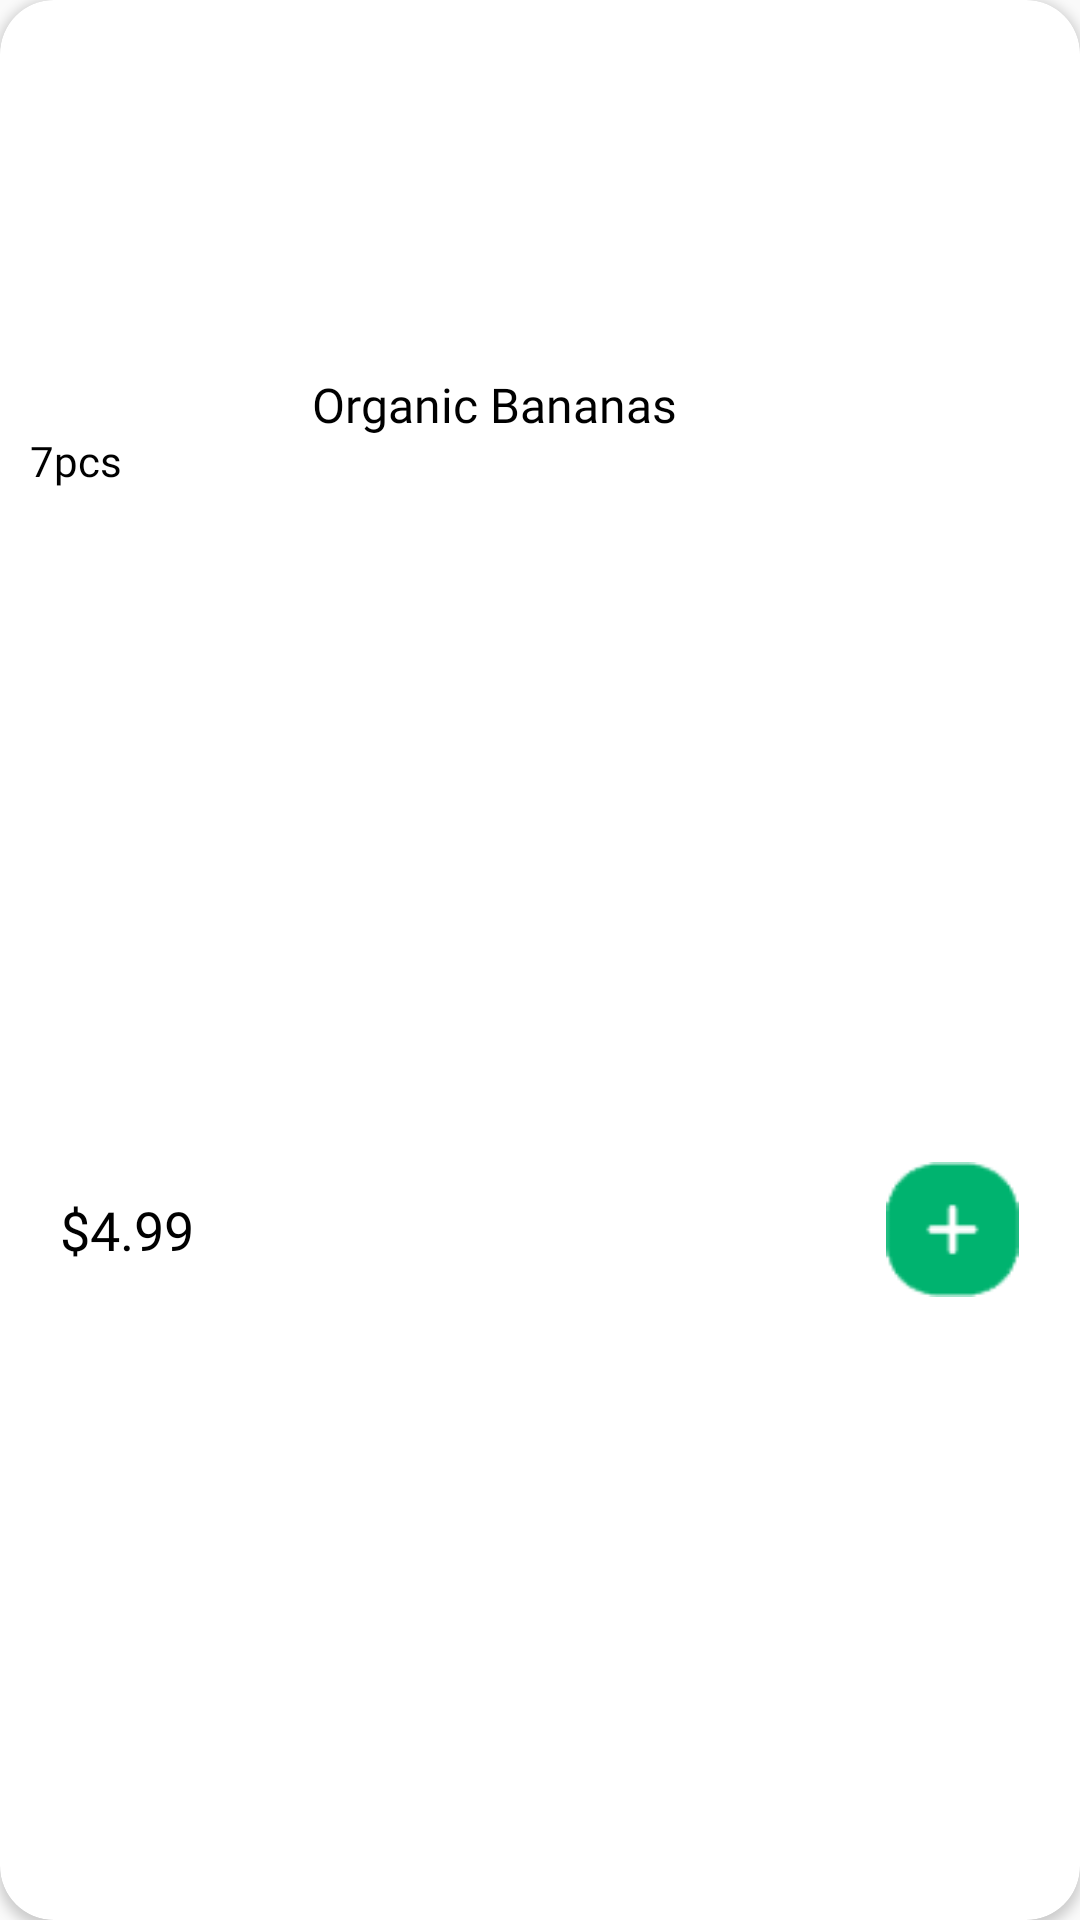

Write the Android layout XML for this screen, with the resource values it uses.
<!-- AndroidManifest.xml: application theme Theme.Final -->
<!-- res/layout/testttt.xml -->
<?xml version="1.0" encoding="utf-8"?>
<RelativeLayout xmlns:android="http://schemas.android.com/apk/res/android"
    android:layout_width="175dp"
    android:layout_height="250dp"
    xmlns:app="http://schemas.android.com/apk/res-auto"
    android:layout_margin="20dp">

    <androidx.cardview.widget.CardView
        android:layout_width="match_parent"
        android:layout_height="match_parent"
        app:cardCornerRadius="18dp"
        >

        <LinearLayout
            android:layout_width="match_parent"
            android:layout_height="match_parent"
            android:orientation="vertical"
            >

            <LinearLayout
                android:layout_width="match_parent"
                android:layout_height="120dp">
                <RelativeLayout
                    android:layout_width="match_parent"
                    android:layout_height="match_parent">
                    <ImageView
                        android:id="@+id/product_image"
                        android:layout_width="100dp"
                        android:layout_height="80dp"
                        android:layout_centerInParent="true"
                        android:src="@drawable/banana"/>
                </RelativeLayout>

            </LinearLayout>

            <LinearLayout
                android:layout_width="match_parent"
                android:layout_height="60dp">

                <RelativeLayout
                    android:layout_width="match_parent"
                    android:layout_height="match_parent">
                    <TextView
                        android:id="@+id/product_name"
                        android:layout_width="wrap_content"
                        android:layout_height="wrap_content"
                        android:hint="@string/organic_bananas"
                        android:layout_centerInParent="true"
                        android:translationY="-15dp"
                        android:translationX="-15dp"
                        android:textColorHint="@color/black"
                        android:fontFamily="@font/girloybold"
                        android:textColor="@color/black"
                        android:textSize="16sp"/>

                    <TextView
                        android:id="@+id/product_quantity"
                        android:layout_width="wrap_content"
                        android:layout_height="wrap_content"
                        android:layout_alignParentStart="true"
                        android:layout_alignParentBottom="true"
                        android:translationX="10dp"
                        android:translationY="-17dp"
                        android:hint="@string/_7pcs"
                        android:textColorHint="@color/black"
                        android:fontFamily="@font/girm"
                        android:textColor="@color/black"
                        android:textSize="14sp"/>
                </RelativeLayout>

            </LinearLayout>

            <LinearLayout
                android:layout_width="match_parent"
                android:layout_height="match_parent">
                <RelativeLayout
                    android:layout_width="match_parent"
                    android:layout_height="match_parent">
                    <TextView
                        android:id="@+id/product_price"
                        android:layout_width="wrap_content"
                        android:layout_height="wrap_content"
                        android:fontFamily="@font/girse"
                        android:hint="$4.99"
                        android:layout_alignParentStart="true"
                        android:translationX="20dp"
                        android:layout_centerInParent="true"
                        android:textColor="@color/black"
                        android:textColorHint="@color/black"
                        android:textSize="18dp" />

                    <ImageView
                        android:layout_width="45dp"
                        android:layout_height="45dp"
                        android:layout_centerInParent="true"
                        android:translationX="-20dp"
                        android:layout_alignParentRight="true"
                        android:src="@drawable/add_btn" />
                </RelativeLayout>
            </LinearLayout>

        </LinearLayout>

    </androidx.cardview.widget.CardView>

</RelativeLayout>
<!-- resources referenced by this layout -->
<resources>
  <color name="black">#FF000000</color>
  <!-- drawable add_btn: png bitmap (drawable, 3646 bytes) -->
  <string name="_7pcs">7pcs</string>
  <string name="organic_bananas">Organic Bananas</string>
  <style name="Theme.Final" parent="Theme.AppCompat.Light.NoActionBar">
          
          <item name="colorPrimary">#53B175</item>
          <item name="colorPrimaryVariant">@color/purple_700</item>
          <item name="colorOnPrimary">@color/white</item>
          
          <item name="colorSecondary">@color/teal_200</item>
          <item name="colorSecondaryVariant">@color/teal_700</item>
          <item name="colorOnSecondary">@color/black</item>
          
          <item name="android:statusBarColor">#53B175</item>
          
      </style>
  <color name="purple_700">#FF3700B3</color>
  <color name="white">#FFFFFFFF</color>
  <color name="teal_200">#FF03DAC5</color>
  <color name="teal_700">#FF018786</color>
</resources>
